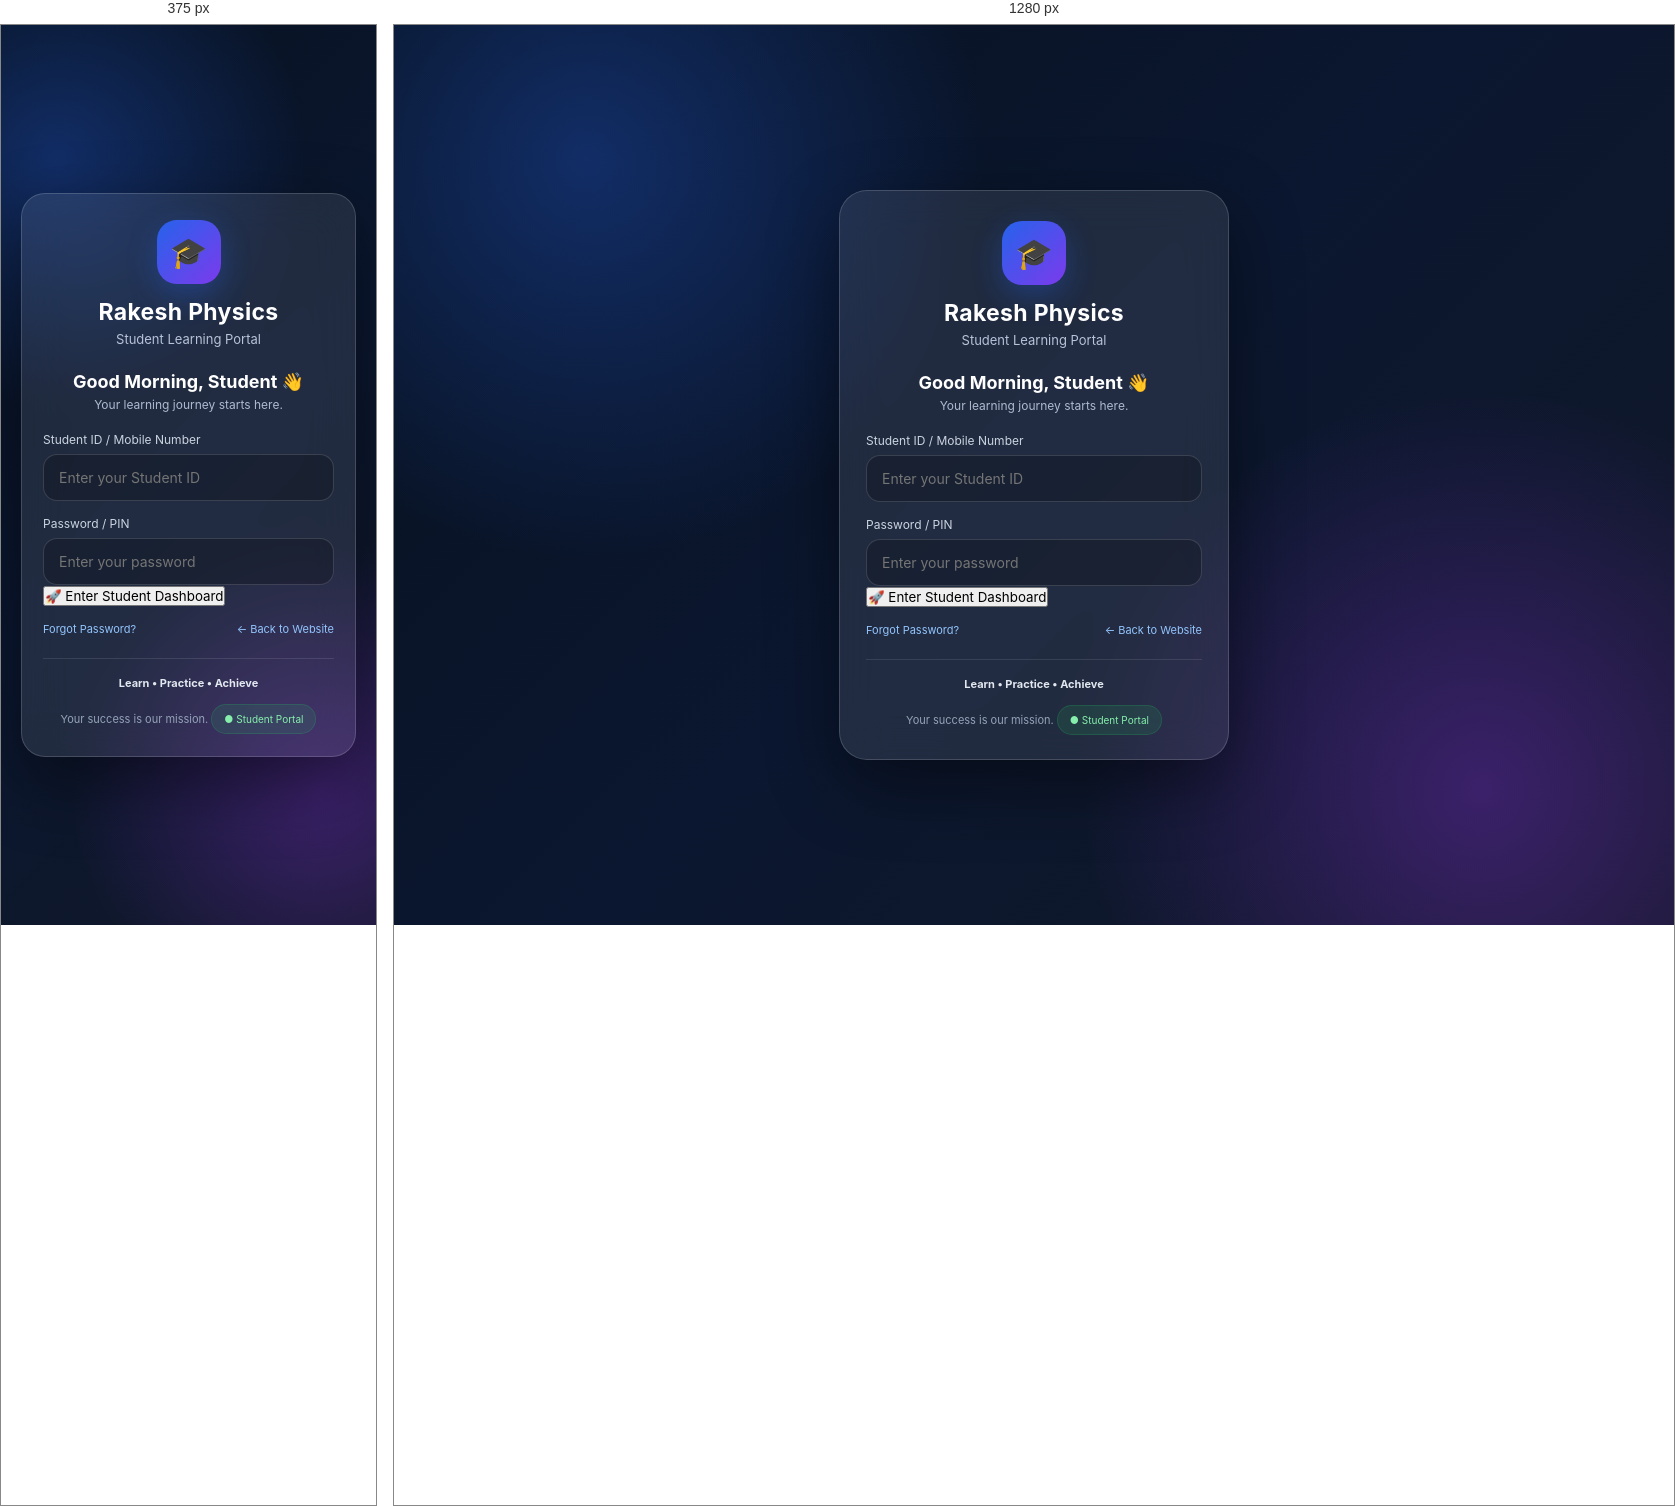
Rendered at 375 px and 1280 px, left to right.

<!-- file: student-login.html -->
<!DOCTYPE html>
<html lang="en">
<head>
<meta charset="UTF-8">
<meta name="viewport" content="width=device-width, initial-scale=1.0">

<title>Student Login | Rakesh Physics</title>
<meta name="robots" content="noindex, follow">
<style>
*{
margin:0;
padding:0;
box-sizing:border-box;
font-family:Inter,Arial,sans-serif;
}

body{
min-height:100vh;
display:flex;
align-items:center;
justify-content:center;
padding:20px;
background:
radial-gradient(circle at 15% 15%,#2563eb55,transparent 30%),
radial-gradient(circle at 85% 85%,#9333ea55,transparent 30%),
linear-gradient(135deg,#07111f,#0b1730,#111827);
color:white;
}

.login-card{
width:100%;
max-width:390px;
padding:30px 26px 24px;
border:1px solid rgba(255,255,255,.16);
border-radius:28px;
background:rgba(255,255,255,.09);
backdrop-filter:blur(22px);
-webkit-backdrop-filter:blur(22px);
box-shadow:0 25px 70px rgba(0,0,0,.45);
}

.brand{
text-align:center;
margin-bottom:24px;
}

.logo{
width:64px;
height:64px;
margin:auto;
display:flex;
align-items:center;
justify-content:center;
border-radius:20px;
font-size:30px;
background:linear-gradient(135deg,#2563eb,#7c3aed);
box-shadow:0 10px 30px #2563eb55;
}

.brand h1{
margin-top:14px;
font-size:23px;
letter-spacing:.3px;
}

.brand p{
margin-top:5px;
font-size:13px;
color:#b8c3d9;
}

.welcome{
text-align:center;
margin-bottom:20px;
}

.welcome h2{
font-size:18px;
}

.welcome span{
display:block;
margin-top:5px;
color:#aebbd0;
font-size:12px;
}

.input-box{
margin-top:15px;
}

.input-box label{
display:block;
margin-bottom:7px;
font-size:12px;
color:#cbd5e1;
}

.input-box input{
width:100%;
padding:14px 15px;
border:1px solid rgba(255,255,255,.14);
border-radius:14px;
outline:none;
background:rgba(0,0,0,.22);
color:white;
font-size:14px;
}

.input-box input:focus{
border-color:#60a5fa;
box-shadow:0 0 0 3px #2563eb22;
}

.login-btn{
width:100%;
margin-top:21px;
padding:14px;
border:0;
border-radius:14px;
cursor:pointer;
color:white;
font-size:15px;
font-weight:700;
background:linear-gradient(135deg,#2563eb,#7c3aed);
box-shadow:0 12px 28px #2563eb44;
}

.login-btn:active{
transform:scale(.98);
}

.quick-links{
display:flex;
justify-content:space-between;
margin-top:16px;
font-size:11px;
}

.quick-links a{
color:#93c5fd;
text-decoration:none;
}

.divider{
height:1px;
background:rgba(255,255,255,.1);
margin:22px 0 16px;
}

.bottom{
text-align:center;
color:#94a3b8;
font-size:11px;
line-height:1.6;
}

.bottom strong{
color:#e2e8f0;
}

.badge{
display:inline-block;
margin-top:12px;
padding:6px 12px;
border-radius:20px;
background:rgba(34,197,94,.12);
color:#86efac;
font-size:10px;
border:1px solid rgba(34,197,94,.2);
}

@media(max-width:420px){
.login-card{
padding:26px 21px 22px;
border-radius:24px;
}
}
</style>
  <!-- Supabase -->
<script src="https://cdn.jsdelivr.net/npm/@supabase/supabase-js@2"></script>
  <script>
  const SUPABASE_URL = "https://yrqdkzphsjqkrfbeupkj.supabase.co";
  const SUPABASE_PUBLISHABLE_KEY = "sb_publishable_hdlEbfoBoXU6CcktubmJjA_Bi5cl6tc";

  const supabase = window.supabase.createClient(
    SUPABASE_URL,
    SUPABASE_PUBLISHABLE_KEY
  );
</script>
</head>

<body>

<div class="login-card">

<div class="brand">
<div class="logo">🎓</div>

<h1>Rakesh Physics</h1>

<p>Student Learning Portal</p>
</div>

<div class="welcome">
<h2 id="greeting">Good Morning, Student 👋</h2>
<span>Your learning journey starts here.</span>
</div>

<div class="input-box">
<label>Student ID / Mobile Number</label>
<input
type="text"
id="studentId"
placeholder="Enter your Student ID"
>
</div>

<div class="input-box">
<label>Password / PIN</label>
<input
type="password"
id="password"
placeholder="Enter your password"
>
</div>

<button type="button" onclick="loginStudent()">
🚀 Enter Student Dashboard
</button>

<div class="quick-links">
<a href="#">Forgot Password?</a>
<a href="index.html">← Back to Website</a>
</div>

<div class="divider"></div>

<div class="bottom">
<strong>Learn • Practice • Achieve</strong><br>
Your success is our mission.
<div class="badge">● Student Portal</div>
</div>

</div>

<script>

function updateGreeting() {
const hour = new Date().getHours();
const greeting = document.getElementById("greeting");

if (hour >= 5 && hour < 12) {
greeting.textContent = "Good Morning, Student 👋";
}
else if (hour >= 12 && hour < 17) {
greeting.textContent = "Good Afternoon, Student ☀️";
}
else if (hour >= 17 && hour < 21) {
greeting.textContent = "Good Evening, Student 🌆";
}
else {
greeting.textContent = "Good Night, Student 🌙";
}
}

updateGreeting();

async function loginStudent() {
  const id = document.getElementById("studentId").value.trim();
  const password = document.getElementById("password").value.trim();

  if (!id || !password) {
    alert("Please enter your Student ID and Password.");
    return;
  }

  try {
    const loginEmail = id.includes("@")
      ? id
      : `${id}@students.rakeshphysics.com`;

    const { data, error } = await supabase.auth.signInWithPassword({
      email: loginEmail,
      password: password
    });

    if (error) {
      alert("Invalid Student ID or Password.");
      console.error(error);
      return;
    }

    if (data.session) {
      window.location.href = "student-dashboard.html";
    }

  } catch (error) {
    console.error(error);
    alert("Login failed. Please try again.");
  }
}
</script>


</body>
</html>